Run: headless pygame with SDL's dummy video driver; simulated clock (each Clock.tick advances the game by its frame time, no real sleeping); random seed 0; keys injected as events and as key.get_pressed() state; no mouse input.
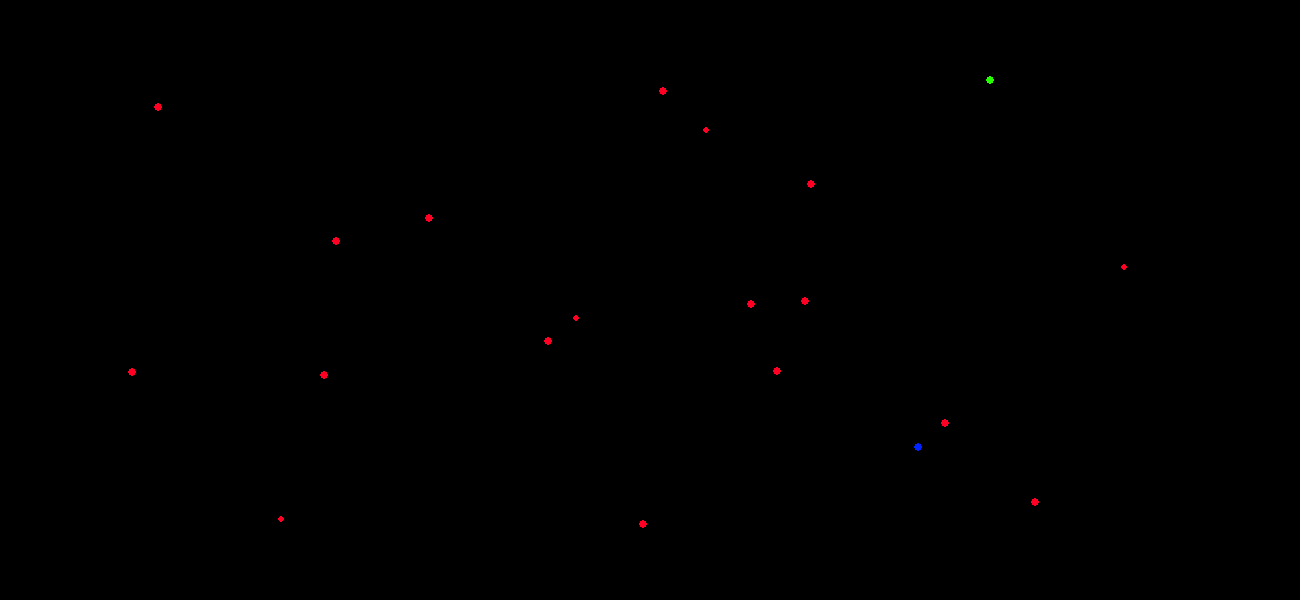
Frame 1 of 4 · flips 1–60 · no input
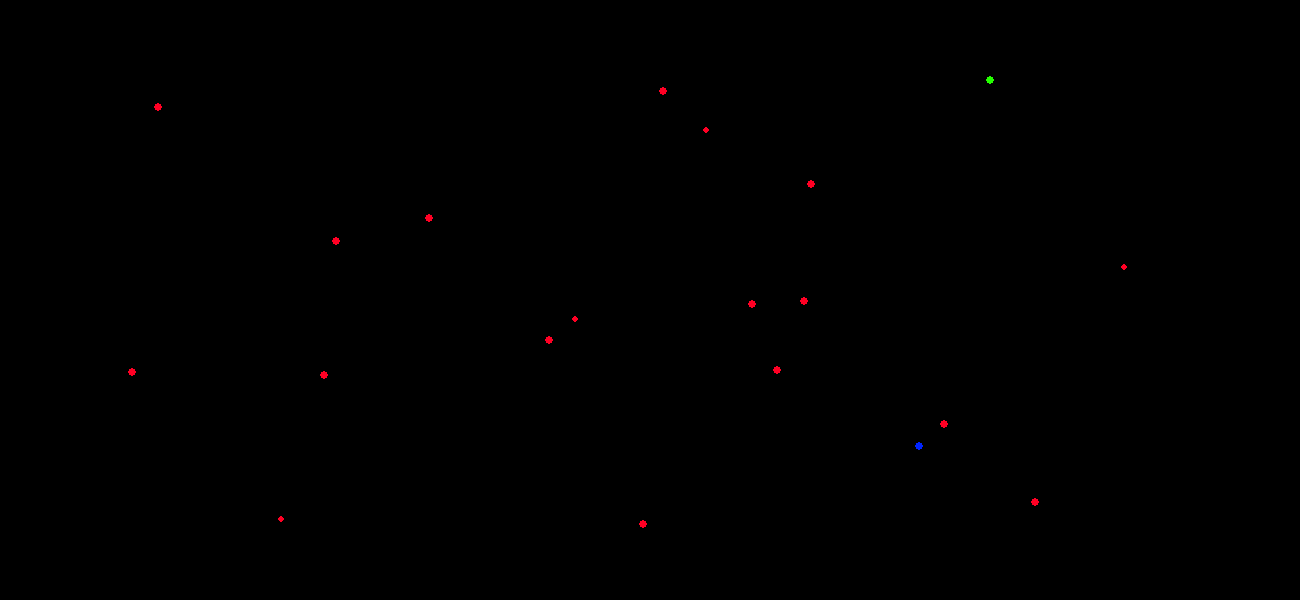
Frame 2 of 4 · flips 61–180 · tapped SPACE, RETURN · held RIGHT (→), D
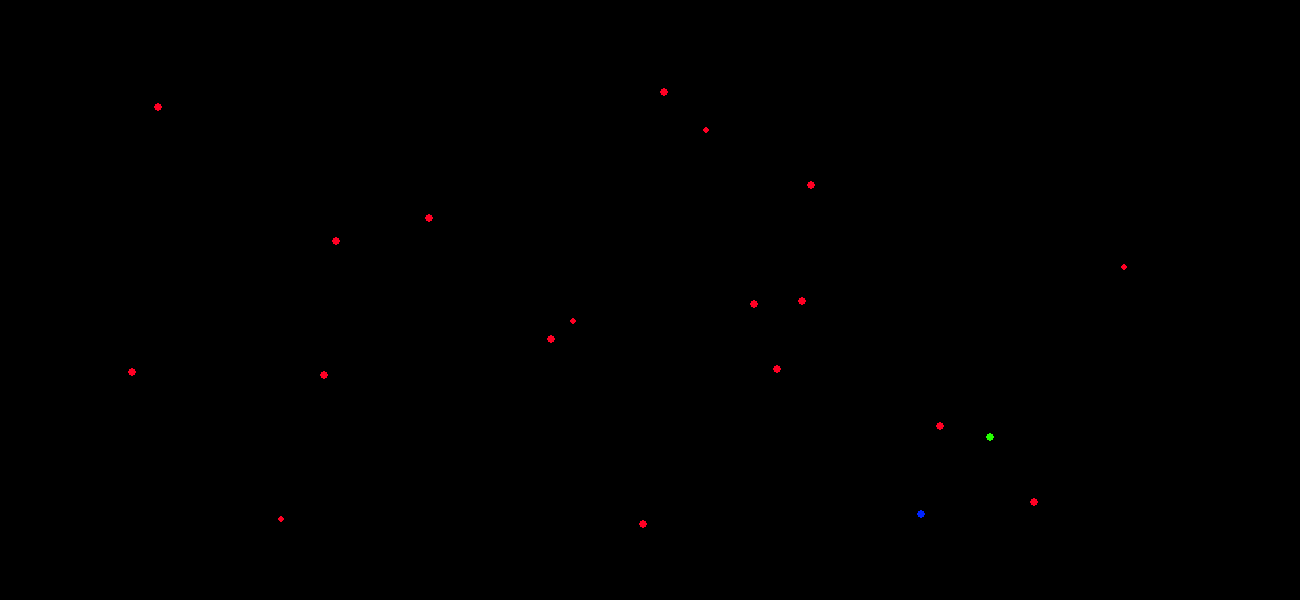
Frame 3 of 4 · flips 181–300 · held DOWN (↓), S
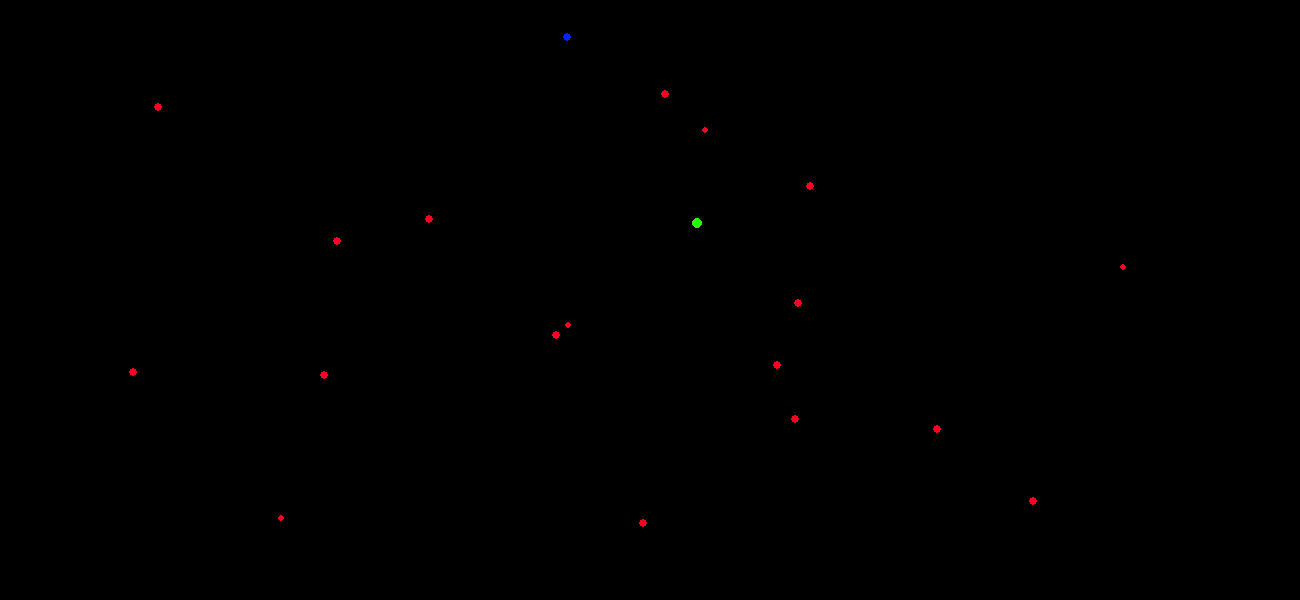
Frame 4 of 4 · flips 301–420 · held LEFT (←), A, UP (↑), W

The pygame program that drew these frames:

# A game about gravity
import pygame, sys, time, math, random
from pygame.locals import *
pygame.init()
fpsClock=pygame.time.Clock()
#pygame.key.set_repeat(10,10)
global G
global resolution
G = 0.001
resolution = (1300,600)

class Particle:

    def __init__(self,mass=100):
        """A massive object"""
        self.mass = mass
        self.x = 800
        self.y = 450
        self.xvelocity = 0
        self.yvelocity = 0
        self.xforce = 0
        self.yforce = 0
        self.color = (255,0,36)
        self.radius = int(self.mass**(1/3))

    def draw(self,screen):    # Draw particle on screen
        pygame.draw.circle(screen,self.color,(int(self.x),int(self.y)),self.radius)

    def update(self):    # Update velocity and position of particle
        self.radius = int(self.mass**(1/3))
        self.xvelocity += self.xforce/self.mass
        self.yvelocity += self.yforce/self.mass
        self.x += self.xvelocity
        self.y += self.yvelocity

    def attract(self,particles):    # Calculate forces due to gravity from other particles
        for other in particles:
            if self != other:
                dx = other.x - self.x
                dy = other.y - self.y
                r = (dy**2+dx**2)**0.5
                magnitude = G*(self.mass*other.mass)/r**2
                xmagnitude = (dx/r)*magnitude
                ymagnitude = (dy/r)*magnitude
                self.xvelocity += xmagnitude/self.mass
                self.yvelocity += ymagnitude/self.mass
                other.xvelocity -= xmagnitude/other.mass
                other.yvelocity -= ymagnitude/other.mass

    def collide(self,other):    # Check if there is a collision
        r1 = self.radius
        r2 = other.radius
        r_total = r1 + r2
        dx = other.x - self.x
        dy = other.y - self.y
        if dx**2 + dy**2 > r_total**2:
            return False
        else:
            return True

def border(particles):        # Bounce partieles off border at 80% initial velocity
    for particle in particles:
        r = particle.radius
        if particle.x <= r:
            particle.xvelocity = abs(particle.xvelocity)*0.8
        if particle.y <= r:
            particle.yvelocity = abs(particle.yvelocity)*0.8
        if particle.x >= resolution[0] - r:
            particle.xvelocity = -abs(particle.xvelocity)*0.8
        if particle.y >= resolution[1] - r:
            particle.yvelocity = -abs(particle.yvelocity)*0.8

def collision_detect(particles):
    for particle in particles:
        for other in particles:
            if particle != other:
                if particle.collide(other):
                    xmomentum = particle.mass*particle.xvelocity + other.mass*other.xvelocity
                    ymomentum = particle.mass*particle.yvelocity + other.mass*other.yvelocity
                    mass = particle.mass + other.mass
                    if particle.mass >= other.mass:
                        particle.mass = mass
                        particle.xvelocity = xmomentum/mass
                        particle.yvelocity = ymomentum/mass
                        if particles.index(other) in [0,1]:
                            particles.insert(particles.index(other)+1,Particle(100))
                            particles[particles.index(other)+1].x = random.randint(resolution[0]*0.1,resolution[0]*0.9)
                            particles[particles.index(other)+1].y = random.randint(resolution[1]*0.1,resolution[1]*0.9)
                        del(particles[particles.index(other)])
                    else:
                        other.mass = mass
                        other.xvelocity = xmomentum/mass
                        other.yvelocity = ymomentum/mass
                        if particles.index(particle) in [0,1]:
                            particles.insert(particles.index(particle)+1,Particle(100))
                            particles[particles.index(particle)+1].x = random.randint(resolution[0]*0.1,resolution[0]*0.9)
                            particles[particles.index(particle)+1].y = random.randint(resolution[1]*0.1,resolution[1]*0.9)
                        del(particles[particles.index(particle)])
                    

screen=pygame.display.set_mode(resolution,0,32)

particles  = [Particle() for i in range(2)]
for particle in particles:
    particle.x = random.randint(resolution[0]*0.1,resolution[0]*0.9)
    particle.y = random.randint(resolution[1]*0.1,resolution[1]*0.9)
particles[0].color = (0,36,255)
particles[1].color = (36,255,0)
'''
particles[0].mass = 10000
particles[1].mass = 2000
particles[0].x = resolution[0]*0.5
particles[0].y = resolution[1]*0.5
particles[1].x = resolution[0]*0.5+100
particles[1].y = resolution[1]*0.5
particles[1].yvelocity = 0.42
particles[0].yvelocity = -0.08
'''
while True:
    screen.fill((0,0,0))

    while len(particles) < 20:
        particles.append(Particle(random.randint(40,min([particles[0].mass,particles[1].mass]))))
        particles[-1].x = random.randint(resolution[0]*0.1,resolution[0]*0.9)
        particles[-1].y = random.randint(resolution[1]*0.1,resolution[1]*0.9)

    particles[0].color = (0,36,255)
    particles[1].color = (36,255,0)

    for particle in particles:
        particle.update()
        particle.draw(screen)

    border(particles)
    collision_detect(particles)

    for particle in particles:
        particle.attract(particles)

    for event in pygame.event.get():
        if event.type == QUIT:
            pygame.quit()
            sys.exit()

        if event.type == KEYDOWN:
            if (event.key == K_LEFT):
                particles[0].xforce = -5
            elif (event.key == K_RIGHT):
                particles[0].xforce = 5
            elif (event.key == K_UP):
                particles[0].yforce = -5
            elif (event.key == K_DOWN):
                particles[0].yforce = 5
            elif (event.key == K_a):
                particles[1].xforce = -5
            elif (event.key == K_d):
                particles[1].xforce = 5
            elif (event.key == K_w):
                particles[1].yforce = -5
            elif (event.key == K_s):
                particles[1].yforce = 5
        else:
            particles[0].xforce = 0
            particles[0].yforce = 0
            particles[1].xforce = 0
            particles[1].yforce = 0

    pygame.display.update()
    fpsClock.tick(120)
